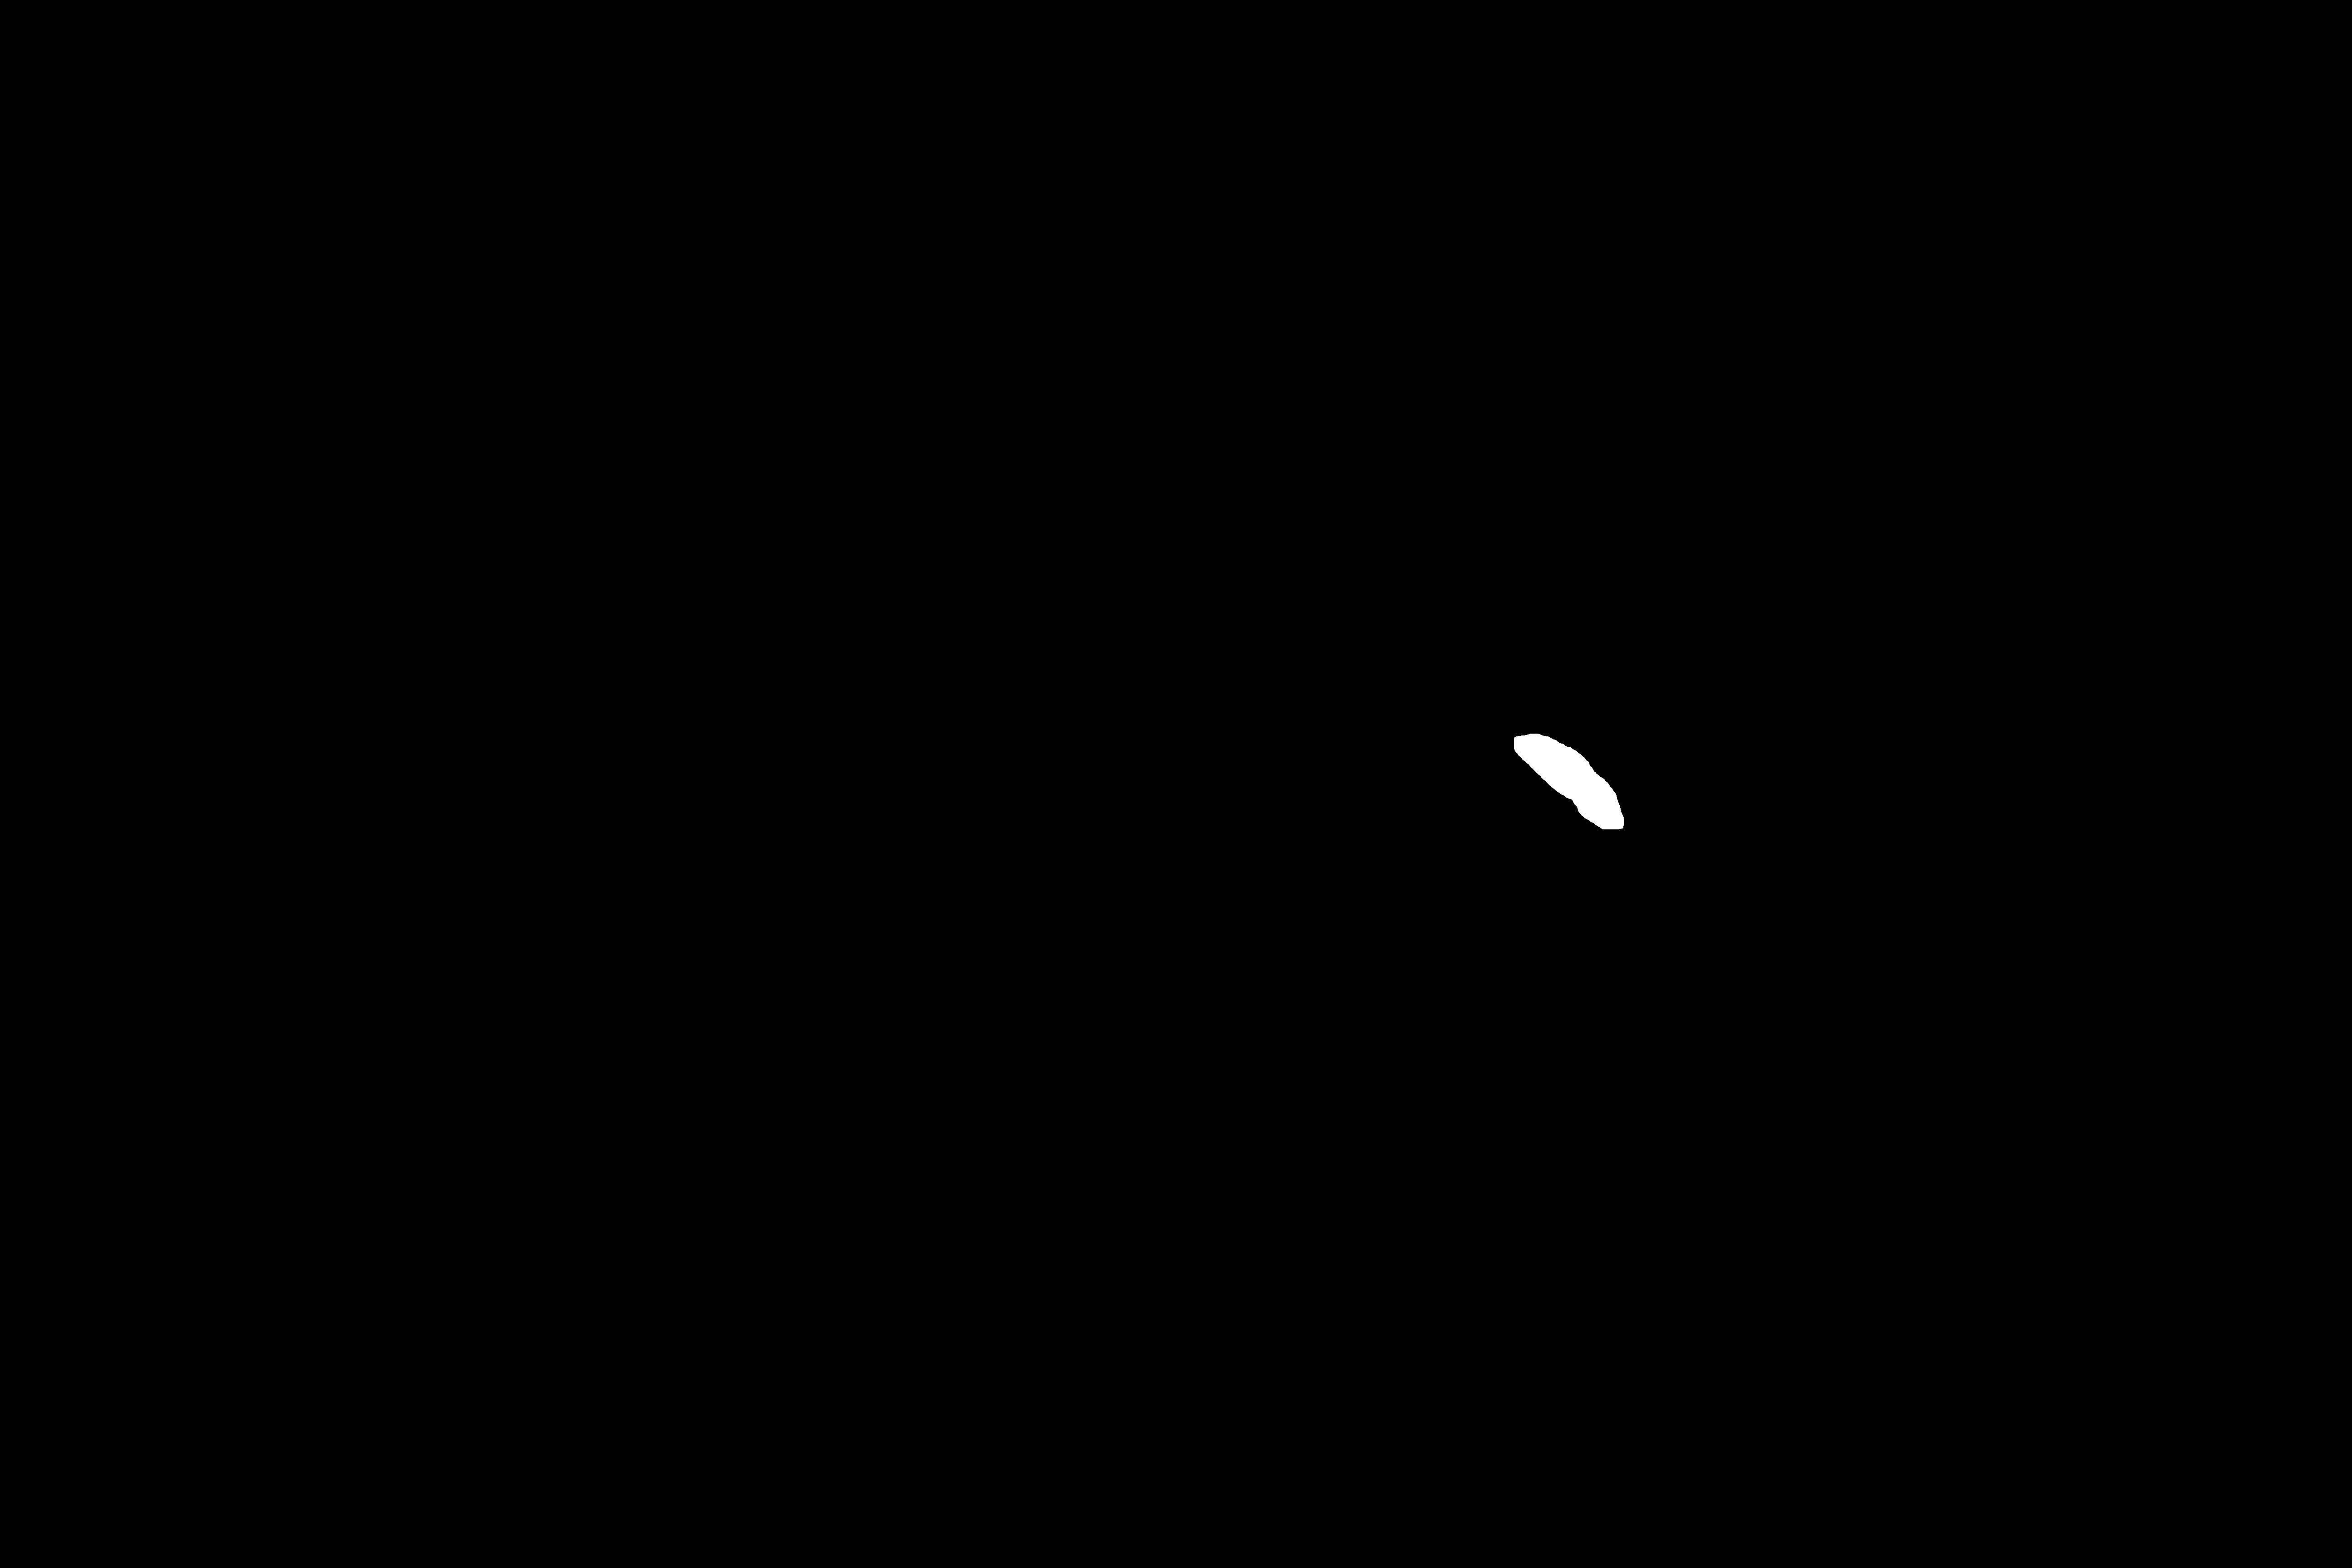

The table this chart was drawn from, first rows:
1.360000000000000000e+03, 1.360000000000000000e+03, 1.360000000000000000e+03, 1.360000000000000000e+03, 1.360000000000000000e+03, 1.360000000000000000e+03, 1.360000000000000000e+03, 1.360000000000000000e+03, 1.360000000000000000e+03, 1.360000000000000000e+03, 1.360000000000000000e+03, 1.360000000000000000e+03, 1.360000000000000000e+03, 1.360000000000000000e+03, 1.361000000000000000e+03, 1.361000000000000000e+03, 1.361000000000000000e+03, 1.361000000000000000e+03, 1.361000000000000000e+03, 1.361000000000000000e+03, 1.361000000000000000e+03, 1.361000000000000000e+03, 1.361000000000000000e+03, 1.361000000000000000e+03
3.507000000000000000e+03, 3.508000000000000000e+03, 3.509000000000000000e+03, 3.510000000000000000e+03, 3.511000000000000000e+03, 3.512000000000000000e+03, 3.513000000000000000e+03, 3.514000000000000000e+03, 3.515000000000000000e+03, 3.516000000000000000e+03, 3.517000000000000000e+03, 3.518000000000000000e+03, 3.519000000000000000e+03, 3.520000000000000000e+03, 3.503000000000000000e+03, 3.504000000000000000e+03, 3.505000000000000000e+03, 3.506000000000000000e+03, 3.507000000000000000e+03, 3.508000000000000000e+03, 3.509000000000000000e+03, 3.510000000000000000e+03, 3.511000000000000000e+03, 3.512000000000000000e+03
